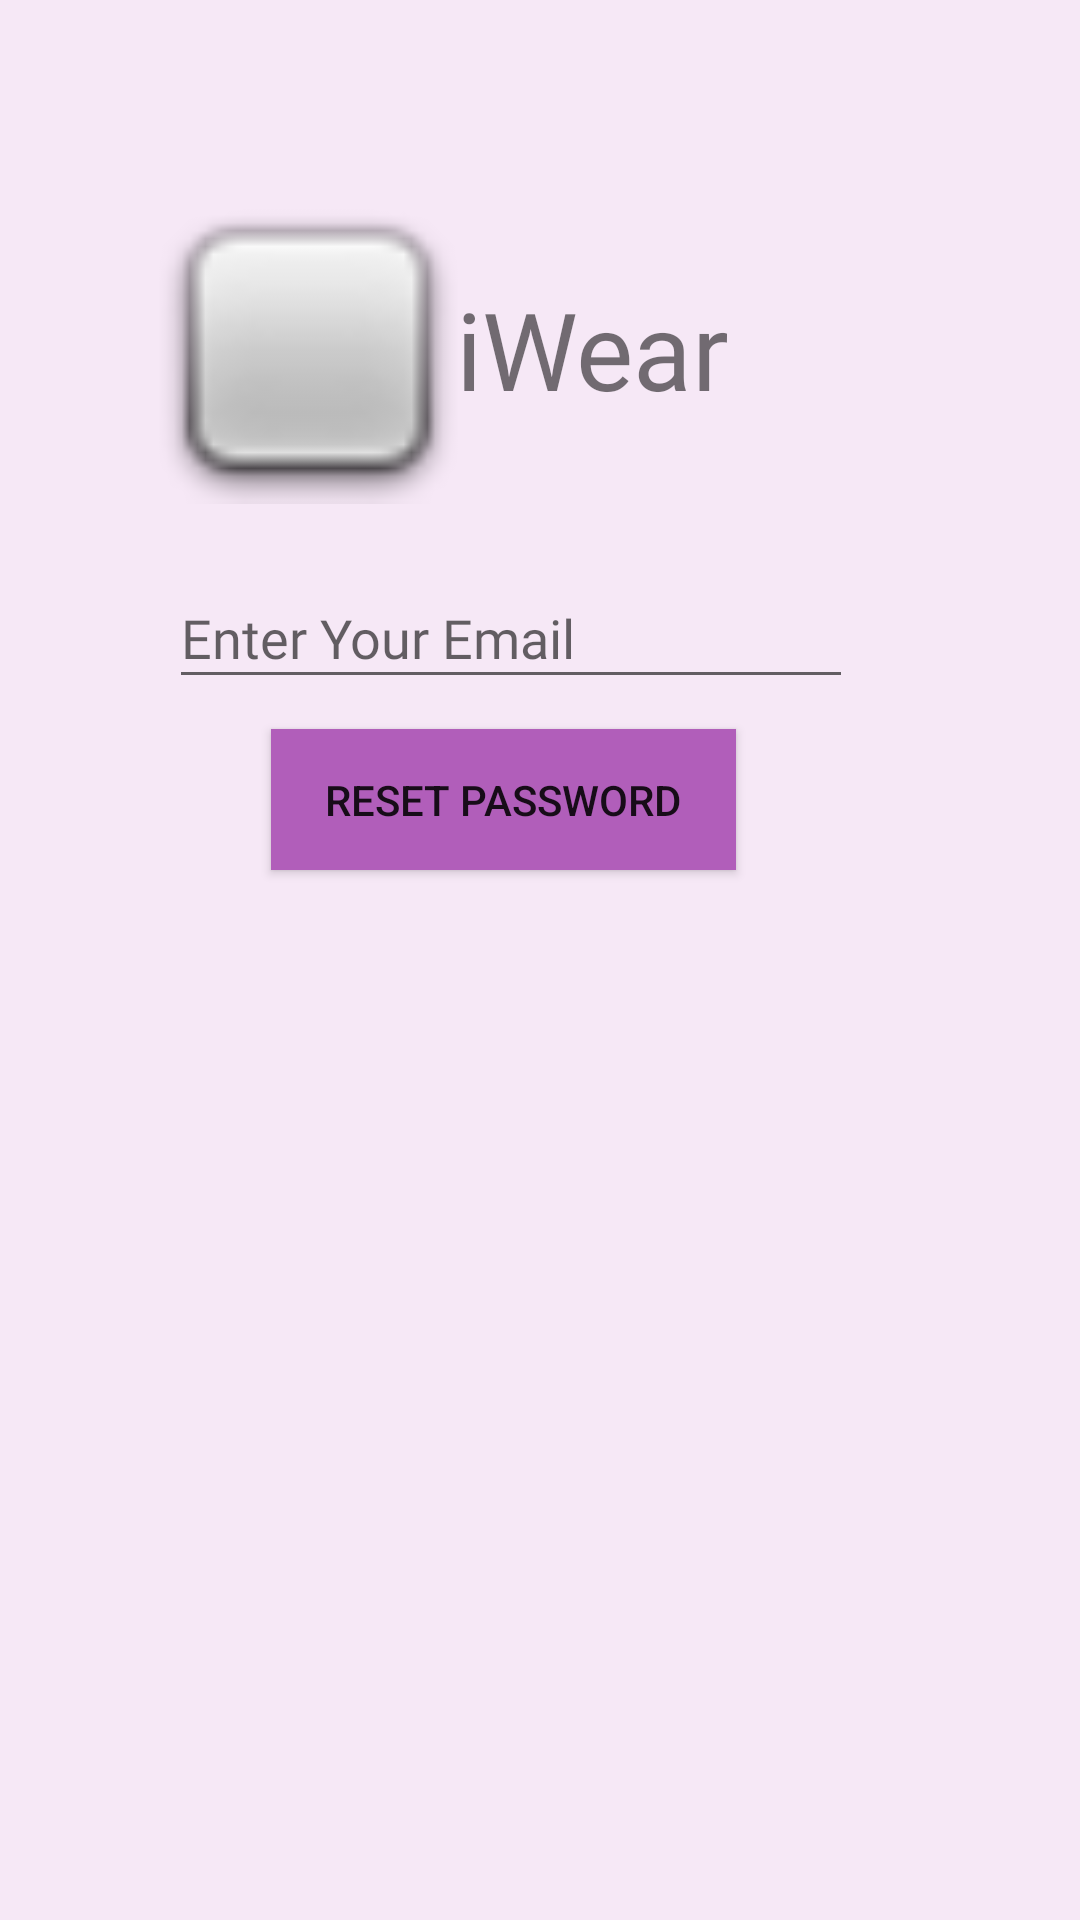

Produce the Android XML layout that renders to this screen, including the resource entries it uses.
<!-- AndroidManifest.xml: application theme AppTheme -->
<!-- res/layout/activity_forgot_password.xml -->
<?xml version="1.0" encoding="utf-8"?>
<androidx.constraintlayout.widget.ConstraintLayout xmlns:android="http://schemas.android.com/apk/res/android"
    xmlns:app="http://schemas.android.com/apk/res-auto"
    xmlns:tools="http://schemas.android.com/tools"
    android:layout_width="match_parent"
    android:layout_height="match_parent"
    tools:context=".ForgotPasswordActivity"
    android:background="#79F1D3F0">

    <TextView
        android:id="@+id/banner2"
        android:layout_width="124dp"
        android:layout_height="55dp"
        android:layout_marginTop="92dp"
        android:layout_marginEnd="84dp"
        android:fontFamily="@font/lato"
        android:text="iWear"
        android:textSize="36sp"
        app:layout_constraintBottom_toBottomOf="@+id/logo"
        app:layout_constraintEnd_toEndOf="parent"
        app:layout_constraintHorizontal_bias="0.216"
        app:layout_constraintStart_toEndOf="@+id/logo"
        app:layout_constraintTop_toTopOf="parent" />

    <ImageView
        android:id="@+id/logo2"
        android:layout_width="103dp"
        android:layout_height="105dp"
        android:layout_marginStart="52dp"
        android:layout_marginTop="64dp"
        app:layout_constraintEnd_toStartOf="@+id/banner2"
        app:layout_constraintHorizontal_bias="0.333"
        app:layout_constraintStart_toStartOf="parent"
        app:layout_constraintTop_toTopOf="parent"
        app:layout_constraintVertical_bias="0.0"
        app:srcCompat="@android:drawable/checkbox_off_background" />

    <EditText
        android:id="@+id/email"
        android:layout_width="228dp"
        android:layout_height="44dp"
        android:layout_marginTop="20dp"
        android:ems="10"
        android:fontFamily="@font/lato"
        android:hint="Enter Your Email"
        android:textSize="18sp"
        app:layout_constraintEnd_toEndOf="parent"
        app:layout_constraintHorizontal_bias="0.426"
        app:layout_constraintStart_toStartOf="parent"
        app:layout_constraintTop_toBottomOf="@+id/logo2" />

    <Button
        android:id="@+id/resetPassword"
        android:layout_width="155dp"
        android:layout_height="47dp"
        android:layout_margin="10dp"
        android:layout_marginTop="60dp"
        android:background="@color/colorPrimary"
        android:text="Reset Password"
        app:layout_constraintEnd_toEndOf="@+id/email"
        app:layout_constraintHorizontal_bias="0.452"
        app:layout_constraintStart_toStartOf="@+id/email"
        app:layout_constraintTop_toBottomOf="@+id/email" />

    <ProgressBar
        android:id="@+id/progressBar"
        style="?android:attr/progressBarStyle"
        android:layout_width="wrap_content"
        android:layout_height="wrap_content"
        android:visibility="gone"
        app:layout_constraintBottom_toBottomOf="parent"
        app:layout_constraintEnd_toEndOf="parent"
        app:layout_constraintStart_toStartOf="parent"
        app:layout_constraintTop_toTopOf="parent" />


</androidx.constraintlayout.widget.ConstraintLayout>
<!-- resources referenced by this layout -->
<resources>
  <color name="colorPrimary">#B15EBA</color>
  <style name="AppTheme" parent="Theme.AppCompat.Light.NoActionBar">
          
          <item name="colorPrimary">@color/colorPrimary</item>
          <item name="colorPrimaryDark">@color/colorPrimaryDark</item>
          <item name="colorAccent">@color/colorAccent</item>
  
      </style>
  <color name="colorPrimaryDark">#B15EBA</color>
  <color name="colorAccent">#03DAC5</color>
</resources>
